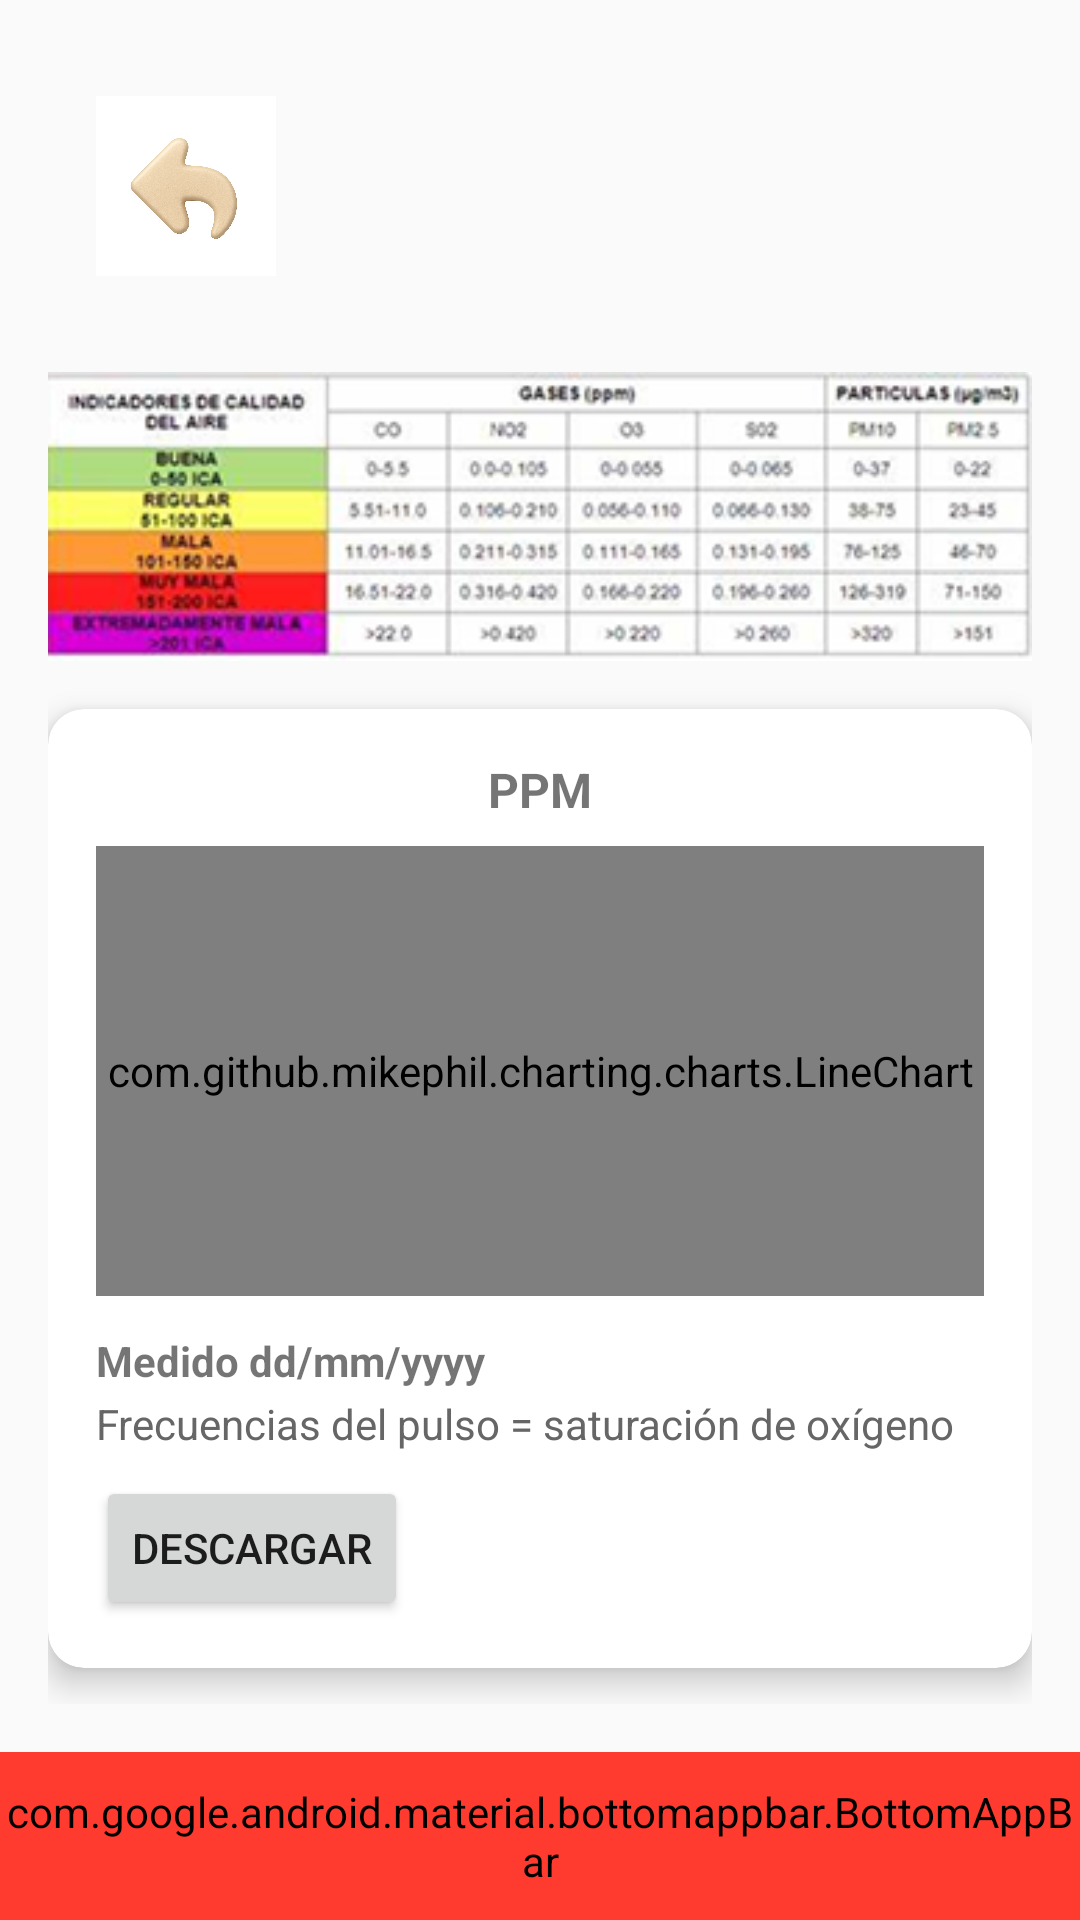

The Android layout XML behind this screen, and the referenced resources:
<!-- AndroidManifest.xml: application theme Theme.Blood_App -->
<!-- res/layout/ppm.xml -->
<?xml version="1.0" encoding="utf-8"?>
<androidx.coordinatorlayout.widget.CoordinatorLayout
    xmlns:android="http://schemas.android.com/apk/res/android"
    xmlns:app="http://schemas.android.com/apk/res-auto"
    xmlns:tools="http://schemas.android.com/tools"
    android:layout_width="match_parent"
    android:layout_height="match_parent"
    tools:context=".MainActivity">

    <ScrollView
        android:layout_width="match_parent"
        android:layout_height="match_parent"
        android:fillViewport="true"
        android:paddingBottom="72dp">

        <LinearLayout
            android:layout_width="match_parent"
            android:layout_height="wrap_content"
            android:orientation="vertical"
            android:padding="16dp">

            <ImageView
                android:id="@+id/btnBack"
                android:layout_width="60dp"
                android:layout_height="60dp"
                android:layout_margin="16dp"
                android:contentDescription="Volver"
                android:src="@drawable/returning"
                app:layout_constraintStart_toStartOf="parent"
                app:layout_constraintTop_toTopOf="parent" />

            <ImageView
                android:layout_width="match_parent"
                android:layout_height="wrap_content"
                android:adjustViewBounds="true"
                android:scaleType="fitCenter"
                android:src="@drawable/ppm"
                android:layout_marginTop="16dp"/>

            <androidx.cardview.widget.CardView
                android:layout_width="match_parent"
                android:layout_height="wrap_content"
                app:cardCornerRadius="12dp"
                app:cardElevation="6dp"
                android:layout_marginTop="16dp"
                android:layout_marginBottom="16dp">

                <LinearLayout
                    android:layout_width="match_parent"
                    android:layout_height="wrap_content"
                    android:orientation="vertical"
                    android:padding="16dp">

                    <TextView
                        android:layout_width="wrap_content"
                        android:layout_height="wrap_content"
                        android:text="PPM"
                        android:textSize="16sp"
                        android:textStyle="bold"
                        android:layout_gravity="center"/>

                    <com.github.mikephil.charting.charts.LineChart
                        android:id="@+id/lineChart"
                        android:layout_width="match_parent"
                        android:layout_height="150dp"
                        android:layout_marginTop="8dp"
                        android:layout_marginBottom="8dp"/>

                    <TextView
                        android:layout_width="wrap_content"
                        android:layout_height="wrap_content"
                        android:text="Medido dd/mm/yyyy"
                        android:textStyle="bold"
                        android:layout_marginTop="4dp"/>

                    <TextView
                        android:layout_width="wrap_content"
                        android:layout_height="wrap_content"
                        android:text="Frecuencias del pulso = saturación de oxígeno"
                        android:textSize="14sp"
                        android:textColor="#666666"
                        android:layout_marginTop="2dp"/>

                    <Button
                        android:layout_width="wrap_content"
                        android:layout_height="wrap_content"
                        android:text="Descargar"
                        android:layout_marginTop="8dp"/>
                </LinearLayout>
            </androidx.cardview.widget.CardView>
        </LinearLayout>
    </ScrollView>

    <com.google.android.material.bottomappbar.BottomAppBar
        android:layout_width="match_parent"
        android:layout_height="56dp"
        android:layout_gravity="bottom"
        android:backgroundTint="#FF3B30">

        <TextView
            android:layout_width="wrap_content"
            android:layout_height="match_parent"
            android:text="Pulsaciones Por Minuto"
            android:textColor="@android:color/white"
            android:textStyle="bold"
            android:gravity="center_vertical"
            android:paddingStart="16dp" />
    </com.google.android.material.bottomappbar.BottomAppBar>

</androidx.coordinatorlayout.widget.CoordinatorLayout>
<!-- resources referenced by this layout -->
<resources>
  <!-- drawable ppm: png bitmap (drawable, 58020 bytes) -->
  <!-- drawable returning: jpg bitmap (drawable, 59030 bytes) -->
  <style name="Theme.Blood_App" parent="android:Theme.Material.Light.NoActionBar" />
</resources>
